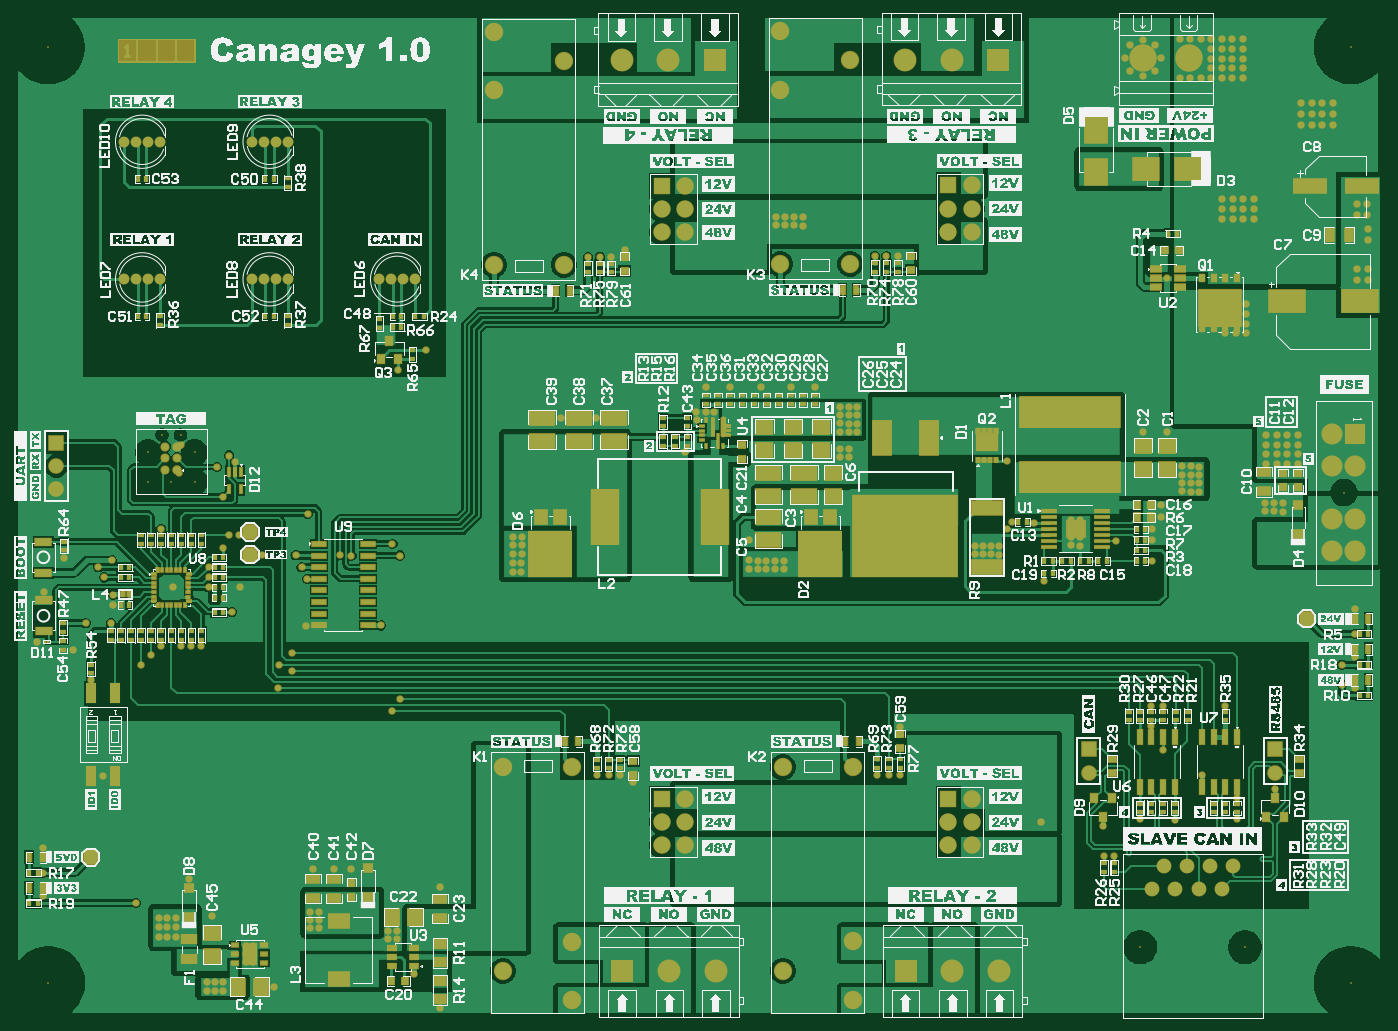
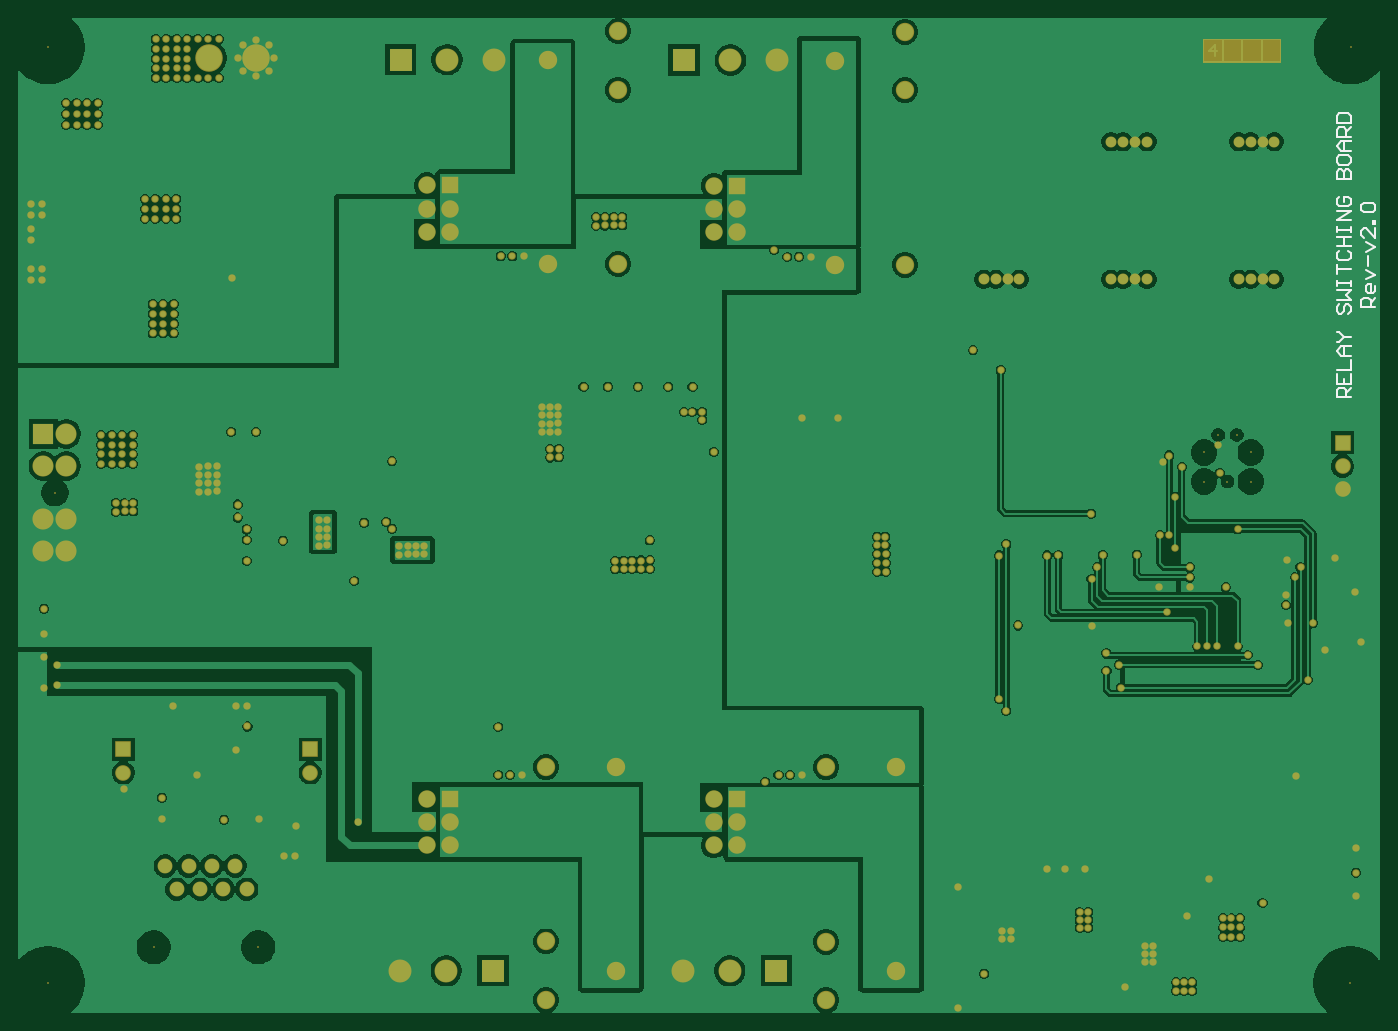
Circuit board: 9 layer files. Board 148.5 x 108.5 mm.
- bottom_copper: Relay-Switching-Board-v2.0.GBL (87509 bytes)
- bottom_silk: Relay-Switching-Board-v2.0.GBO (2890 bytes)
- paste: Relay-Switching-Board-v2.0.GBP (266 bytes)
- bottom_mask: Relay-Switching-Board-v2.0.GBS (10280 bytes)
- outline: Relay-Switching-Board-v2.0.GKO (271 bytes)
- top_copper: Relay-Switching-Board-v2.0.GTL (100528 bytes)
- top_silk: Relay-Switching-Board-v2.0.GTO (545485 bytes)
- paste: Relay-Switching-Board-v2.0.GTP (17011 bytes)
- top_mask: Relay-Switching-Board-v2.0.GTS (45611 bytes)

=== bottom_copper: Relay-Switching-Board-v2.0.GBL (87509 bytes, source omitted) ===
=== bottom_silk: Relay-Switching-Board-v2.0.GBO ===
G04*
G04 #@! TF.GenerationSoftware,Altium Limited,Altium Designer,24.5.2 (23)*
G04*
G04 Layer_Color=32896*
%FSLAX44Y44*%
%MOMM*%
G71*
G04*
G04 #@! TF.SameCoordinates,7594326B-7007-49AA-A0B6-D6C474DDB402*
G04*
G04*
G04 #@! TF.FilePolarity,Positive*
G04*
G01*
G75*
%ADD10C,0.2540*%
D10*
X-27091Y736454D02*
X-11856D01*
Y744072D01*
X-14395Y746611D01*
X-19474D01*
X-22013Y744072D01*
Y736454D01*
Y741533D02*
X-27091Y746611D01*
Y759307D02*
Y754229D01*
X-24552Y751690D01*
X-19474D01*
X-16934Y754229D01*
Y759307D01*
X-19474Y761846D01*
X-22013D01*
Y751690D01*
X-16934Y766925D02*
X-27091Y772003D01*
X-16934Y777081D01*
X-19474Y782160D02*
Y792317D01*
X-16934Y797395D02*
X-27091Y802473D01*
X-16934Y807551D01*
X-27091Y822787D02*
Y812630D01*
X-16934Y822787D01*
X-14395D01*
X-11856Y820247D01*
Y815169D01*
X-14395Y812630D01*
X-27091Y827865D02*
X-24552D01*
Y830404D01*
X-27091D01*
Y827865D01*
X-14395Y840561D02*
X-11856Y843100D01*
Y848178D01*
X-14395Y850718D01*
X-24552D01*
X-27091Y848178D01*
Y843100D01*
X-24552Y840561D01*
X-14395D01*
X-49Y638295D02*
X15187D01*
Y645913D01*
X12647Y648452D01*
X7569D01*
X5030Y645913D01*
Y638295D01*
Y643373D02*
X-49Y648452D01*
X15187Y663687D02*
Y653530D01*
X-49D01*
Y663687D01*
X7569Y653530D02*
Y658608D01*
X15187Y668765D02*
X-49D01*
Y678922D01*
Y684000D02*
X10108D01*
X15187Y689079D01*
X10108Y694157D01*
X-49D01*
X7569D01*
Y684000D01*
X15187Y699235D02*
X12647D01*
X7569Y704314D01*
X12647Y709392D01*
X15187D01*
X7569Y704314D02*
X-49D01*
X12647Y739862D02*
X15187Y737323D01*
Y732245D01*
X12647Y729706D01*
X10108D01*
X7569Y732245D01*
Y737323D01*
X5030Y739862D01*
X2491D01*
X-49Y737323D01*
Y732245D01*
X2491Y729706D01*
X15187Y744941D02*
X-49D01*
X5030Y750019D01*
X-49Y755097D01*
X15187D01*
Y760176D02*
Y765254D01*
Y762715D01*
X-49D01*
Y760176D01*
Y765254D01*
X15187Y772872D02*
Y783028D01*
Y777950D01*
X-49D01*
X12647Y798263D02*
X15187Y795724D01*
Y790646D01*
X12647Y788107D01*
X2491D01*
X-49Y790646D01*
Y795724D01*
X2491Y798263D01*
X15187Y803342D02*
X-49D01*
X7569D01*
Y813498D01*
X15187D01*
X-49D01*
X15187Y818577D02*
Y823655D01*
Y821116D01*
X-49D01*
Y818577D01*
Y823655D01*
Y831273D02*
X15187D01*
X-49Y841429D01*
X15187D01*
X12647Y856665D02*
X15187Y854125D01*
Y849047D01*
X12647Y846508D01*
X2491D01*
X-49Y849047D01*
Y854125D01*
X2491Y856665D01*
X7569D01*
Y851586D01*
X15187Y876978D02*
X-49D01*
Y884595D01*
X2491Y887135D01*
X5030D01*
X7569Y884595D01*
Y876978D01*
Y884595D01*
X10108Y887135D01*
X12647D01*
X15187Y884595D01*
Y876978D01*
Y899830D02*
Y894752D01*
X12647Y892213D01*
X2491D01*
X-49Y894752D01*
Y899830D01*
X2491Y902370D01*
X12647D01*
X15187Y899830D01*
X-49Y907448D02*
X10108D01*
X15187Y912526D01*
X10108Y917605D01*
X-49D01*
X7569D01*
Y907448D01*
X-49Y922683D02*
X15187D01*
Y930301D01*
X12647Y932840D01*
X7569D01*
X5030Y930301D01*
Y922683D01*
Y927762D02*
X-49Y932840D01*
X15187Y937918D02*
X-49D01*
Y945536D01*
X2491Y948075D01*
X12647D01*
X15187Y945536D01*
Y937918D01*
M02*

=== paste: Relay-Switching-Board-v2.0.GBP ===
G04*
G04 #@! TF.GenerationSoftware,Altium Limited,Altium Designer,24.5.2 (23)*
G04*
G04 Layer_Color=128*
%FSLAX44Y44*%
%MOMM*%
G71*
G04*
G04 #@! TF.SameCoordinates,7594326B-7007-49AA-A0B6-D6C474DDB402*
G04*
G04*
G04 #@! TF.FilePolarity,Positive*
G04*
G01*
G75*
M02*

=== bottom_mask: Relay-Switching-Board-v2.0.GBS (10280 bytes, source omitted) ===
=== outline: Relay-Switching-Board-v2.0.GKO ===
G04*
G04 #@! TF.GenerationSoftware,Altium Limited,Altium Designer,24.5.2 (23)*
G04*
G04 Layer_Color=16711935*
%FSLAX44Y44*%
%MOMM*%
G71*
G04*
G04 #@! TF.SameCoordinates,7594326B-7007-49AA-A0B6-D6C474DDB402*
G04*
G04*
G04 #@! TF.FilePolarity,Positive*
G04*
G01*
G75*
M02*

=== top_copper: Relay-Switching-Board-v2.0.GTL (100528 bytes, source omitted) ===
=== top_silk: Relay-Switching-Board-v2.0.GTO (545485 bytes, source omitted) ===
=== paste: Relay-Switching-Board-v2.0.GTP (17011 bytes, source omitted) ===
=== top_mask: Relay-Switching-Board-v2.0.GTS (45611 bytes, source omitted) ===
